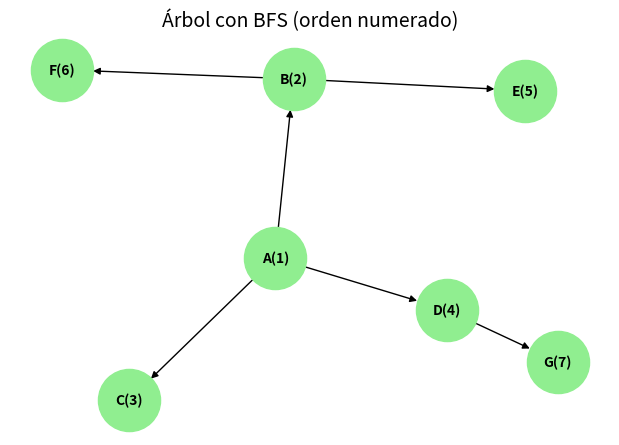

The matplotlib source for this figure:
'''
	    A
      / | \
     B  C  D
    / \    |
   E   F   G

pip install networkx
pip install collection

'''

import networkx as nx
import matplotlib.pyplot as plt
from collections import deque

# Árbol
arbol = {
    'A': ['B', 'C', 'D'],
    'B': ['E', 'F'],
    'C': [],
    'D': ['G'],
    'E': [],
    'F': [],
    'G': []
}

# BFS
def bfs(inicio):
    visitados = []
    cola = deque([inicio])
    while cola:
        nodo = cola.popleft()
        if nodo not in visitados:
            visitados.append(nodo)
            for vecino in arbol[nodo]:
                cola.append(vecino)
    return visitados

recorrido_bfs = bfs('A')
print("Recorrido en amplitud (BFS):", recorrido_bfs)

# --- Graficar ---
G = nx.DiGraph()
for nodo, vecinos in arbol.items():
    for vecino in vecinos:
        G.add_edge(nodo, vecino)

pos = nx.spring_layout(G, seed=42)

# Etiquetas con el orden de visita
labels = {nodo: f"{nodo}({i+1})" for i, nodo in enumerate(recorrido_bfs)}

plt.figure(figsize=(6,4))
nx.draw(G, pos, with_labels=True, labels=labels,
        node_size=2000, node_color="lightgreen", font_size=10, font_weight="bold")
plt.title("Árbol con BFS (orden numerado)", fontsize=14)
plt.show()
